The GitHub repository alevinas/minecraftImagesRNA contains a labelled image folder "dataset" with 6 categories: araña, cerdo, creeper, gato, vaca, zombie. Examples follow, each with its label.

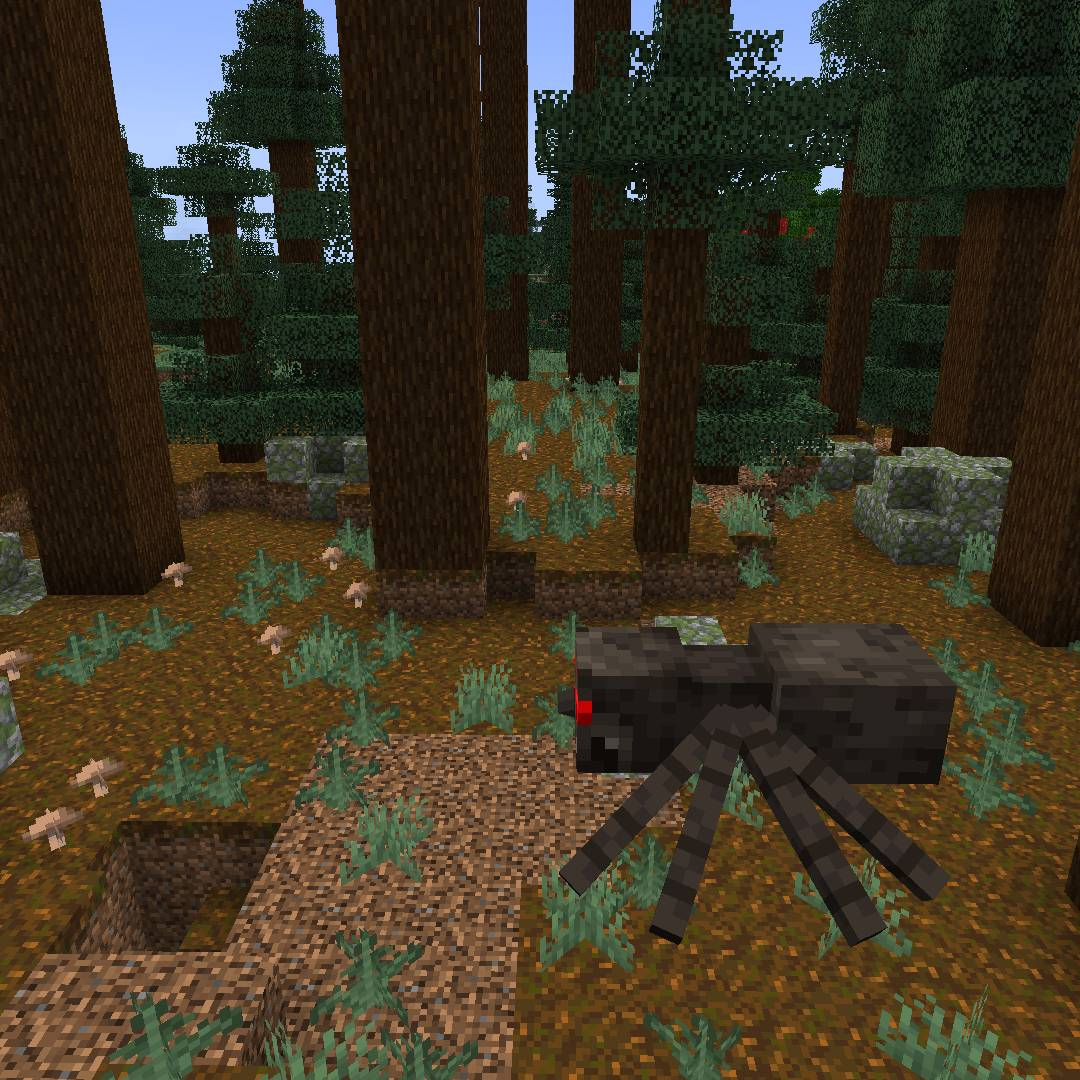
Label: araña

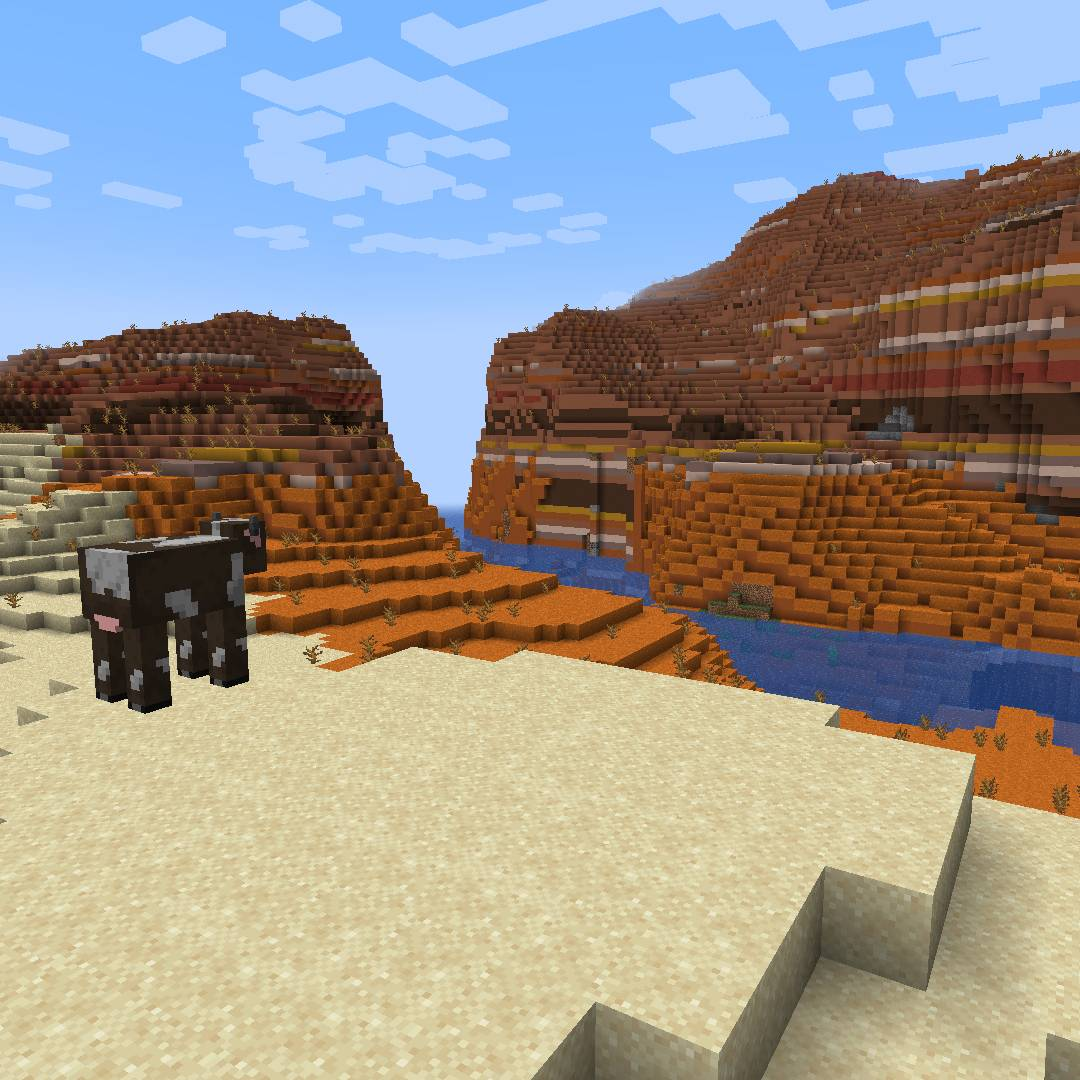
Label: vaca

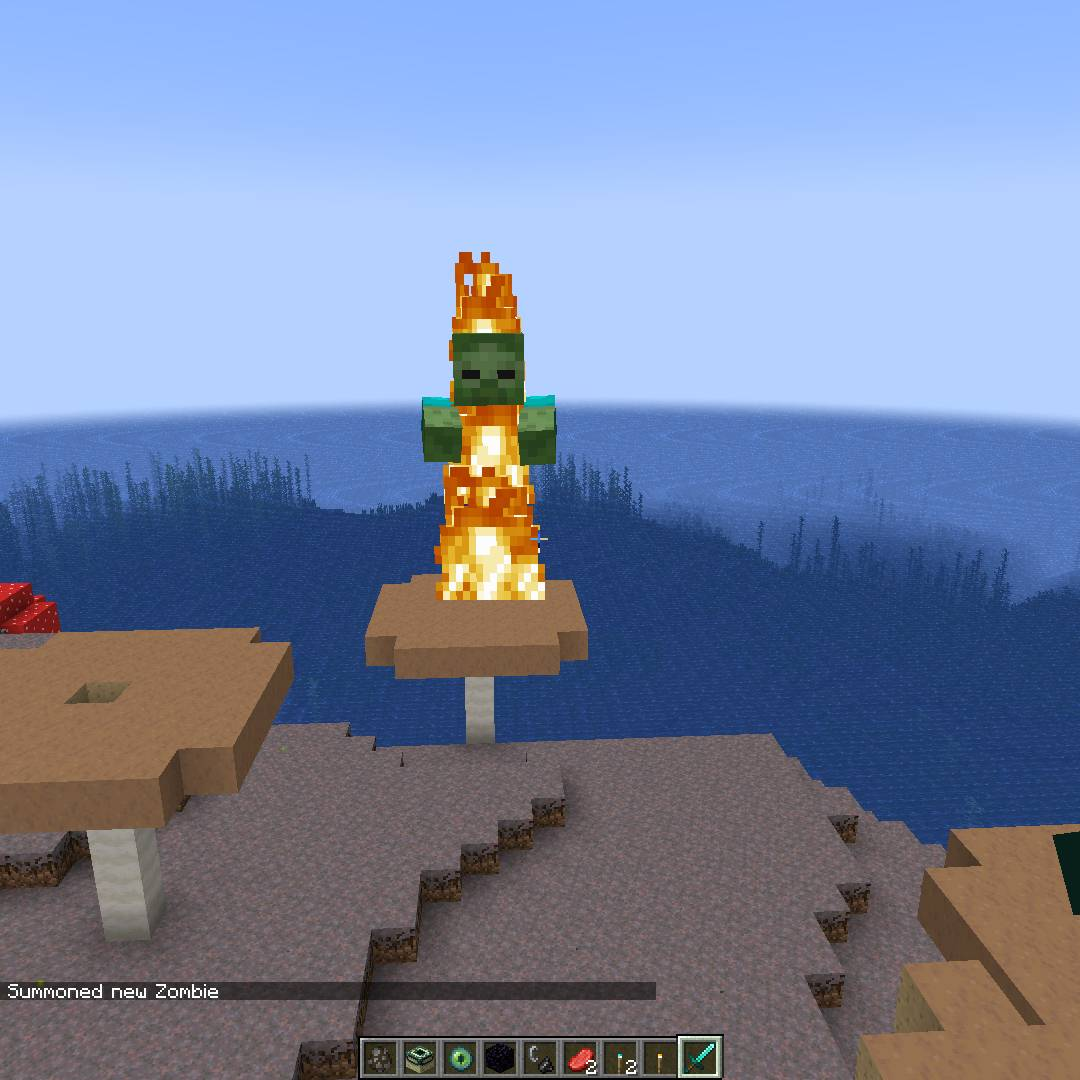
Label: zombie

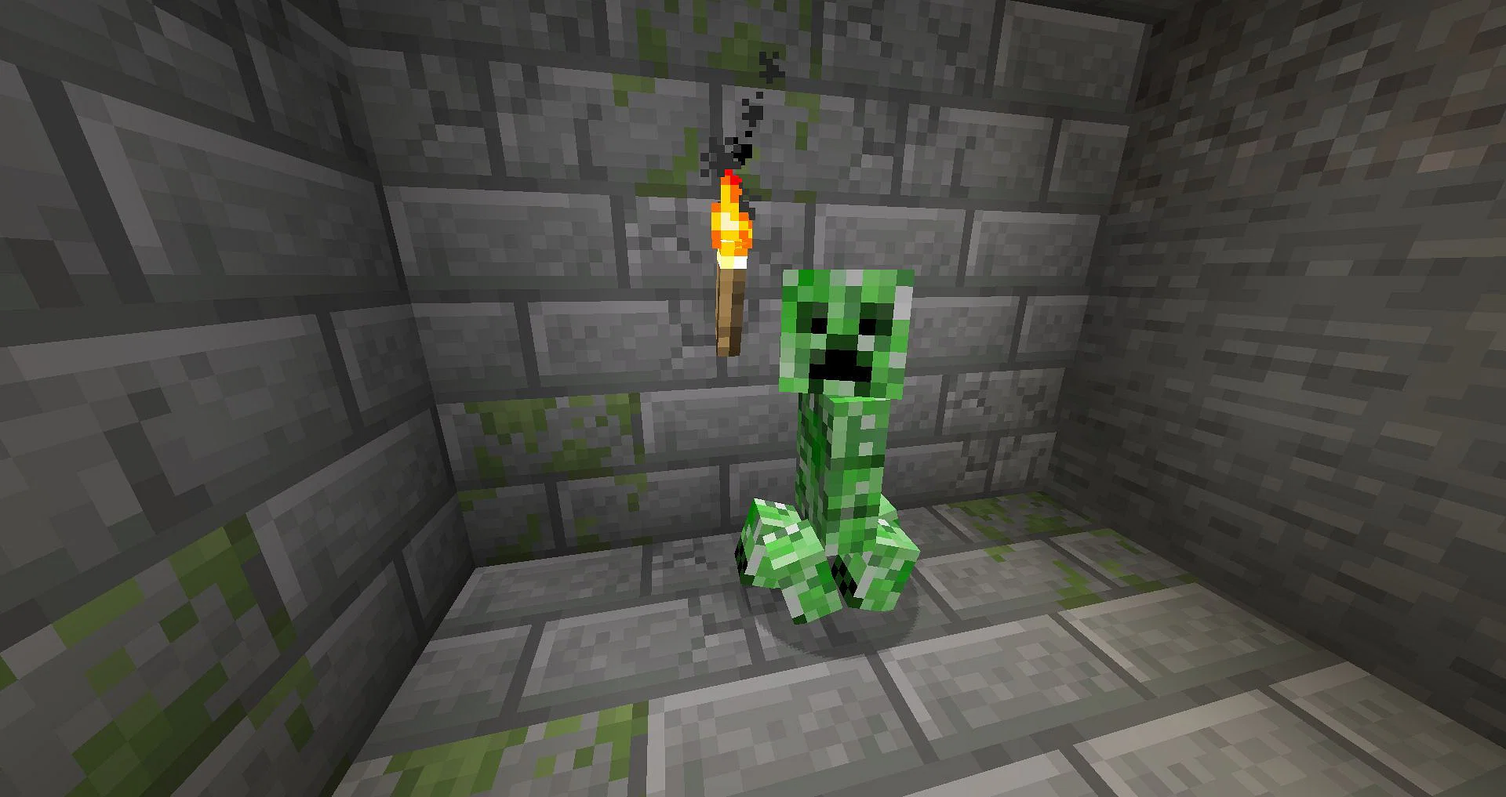
Label: creeper

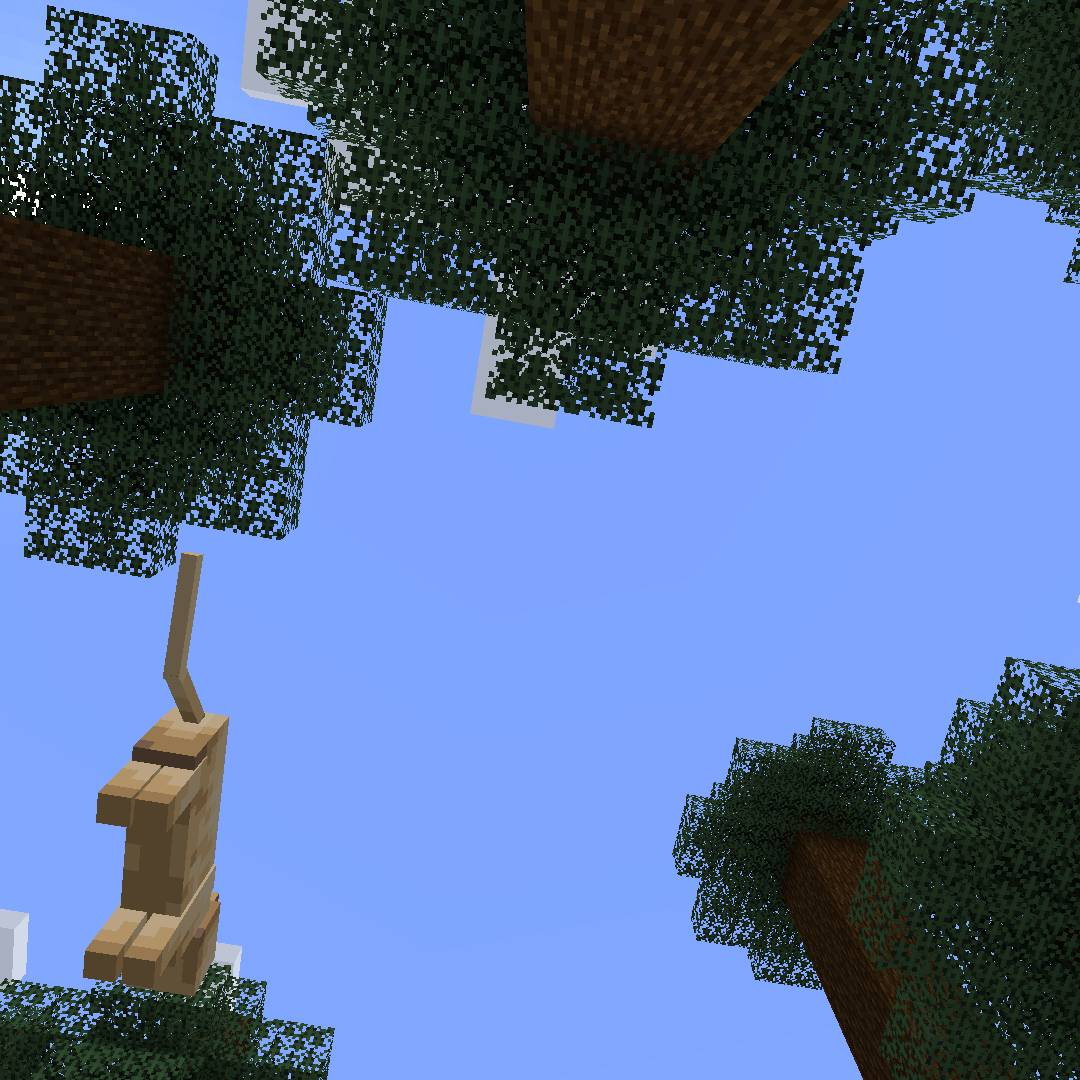
Label: gato

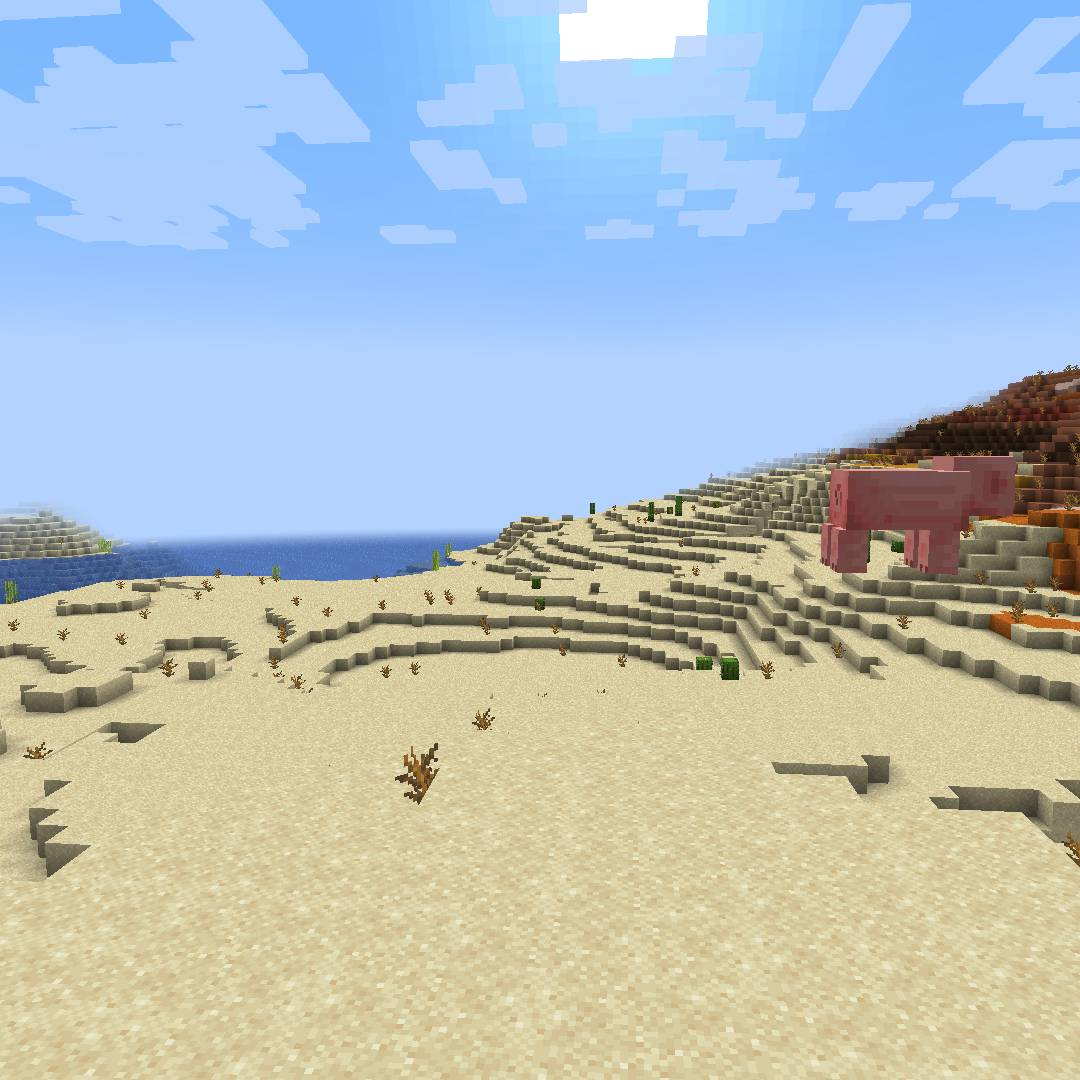
Label: cerdo
